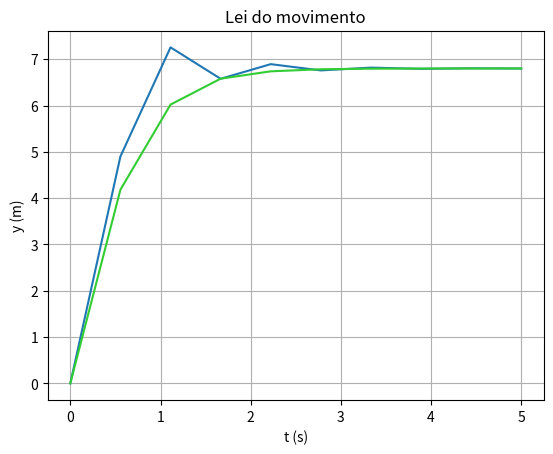

This chart was generated by the following Python code:
#!/usr/bin/env python3
# -*- coding: utf-8 -*-
"""
Created on Thu Jun  2 16:51:15 2022

[redacted]
"""

import matplotlib.pyplot as plt
import numpy as np

def acelera(t,x,vx):
    ax= g-g/vT **2*np.abs(vx)*vx
    return ax


def rk4(t,x,vx,dt):
    """
    Integração numérica de equação diferencial de 2ª ordem:
			d2x/dt2 = ax(t,x,vx)    com dx/dt= vx    de valor inicial
	Erro global:  proporcional a dt**4
    acelera=dvx/dt=Força(t,x,vx)/massa      : acelera é uma FUNÇÃO
    input:  t = instante de tempo
            x(t) = posição
            vx(t) = velocidade
            dt = passo temporal 
    output: xp = x(t+dt)
		    vxp = vx(t+dt)
    """
    ax1=acelera(t,x,vx)
    c1v=ax1*dt
    c1x=vx*dt
    ax2=acelera(t+dt/2.,x+c1x/2.,vx+c1v/2.)
    c2v=ax2*dt
    c2x=(vx+c1v/2.)*dt			# predicto:  vx(t+dt) * dt
    ax3=acelera(t+dt/2.,x+c2x/2.,vx+c2v/2.)
    c3v=ax3*dt
    c3x=(vx+c2v/2.)*dt
    ax4=acelera(t+dt,x+c3x,vx+c3v)
    c4v=ax4*dt
    c4x=(vx+c3v)*dt
      
    xp=x+(c1x+2.*c2x+2.*c3x+c4x)/6.
    vxp=vx+(c1v+2.*c2v+2.*c3v+c4v)/6.
    return xp,vxp

m = 1
k = 1
g=9.8
b= 0.05
a = 0.002
F0= 7.5
wF = 1

#Velocidade Terminal
vT = 6.8


t0 = 0
tf =5
dt = 0.5

n = int((tf-t0)/dt)
t = np.linspace(t0,tf,n)

x = np.empty(n)
v = np.empty(n)
a = np.empty(n)

x0= 0
vx0=0
x[0] = x0
v[0] = vx0


vxrk4 = np.empty(n)
xrk4 = np.empty(n)

vxrk4[0] = vx0
xrk4[0] = x0

for i in range(n-1):  
    #RK4
    xrk4[i+1], vxrk4[i+1] = rk4(t[i],xrk4[i], vxrk4[i],dt) 
    
    #Euler
    a[i] = acelera(t[i],x[i],v[i])   
    v[i+1] = v[i] +a[i]*dt #a[i+1] - euler 
    x[i+1] = x[i] +v[i]*dt #v[i+1] - euler 

print(" Vterm Euler  >",v[-1])
print(" Vterm TRunge Kutta",vxrk4[-1])

plt.plot(t,v, label="v(t) Euler")
plt.plot(t,vxrk4, label="v(t) Runge-Kutta", color="limegreen")
plt.xlabel("t (s)")
plt.ylabel("y (m)")
plt.title("Lei do movimento")
plt.grid()